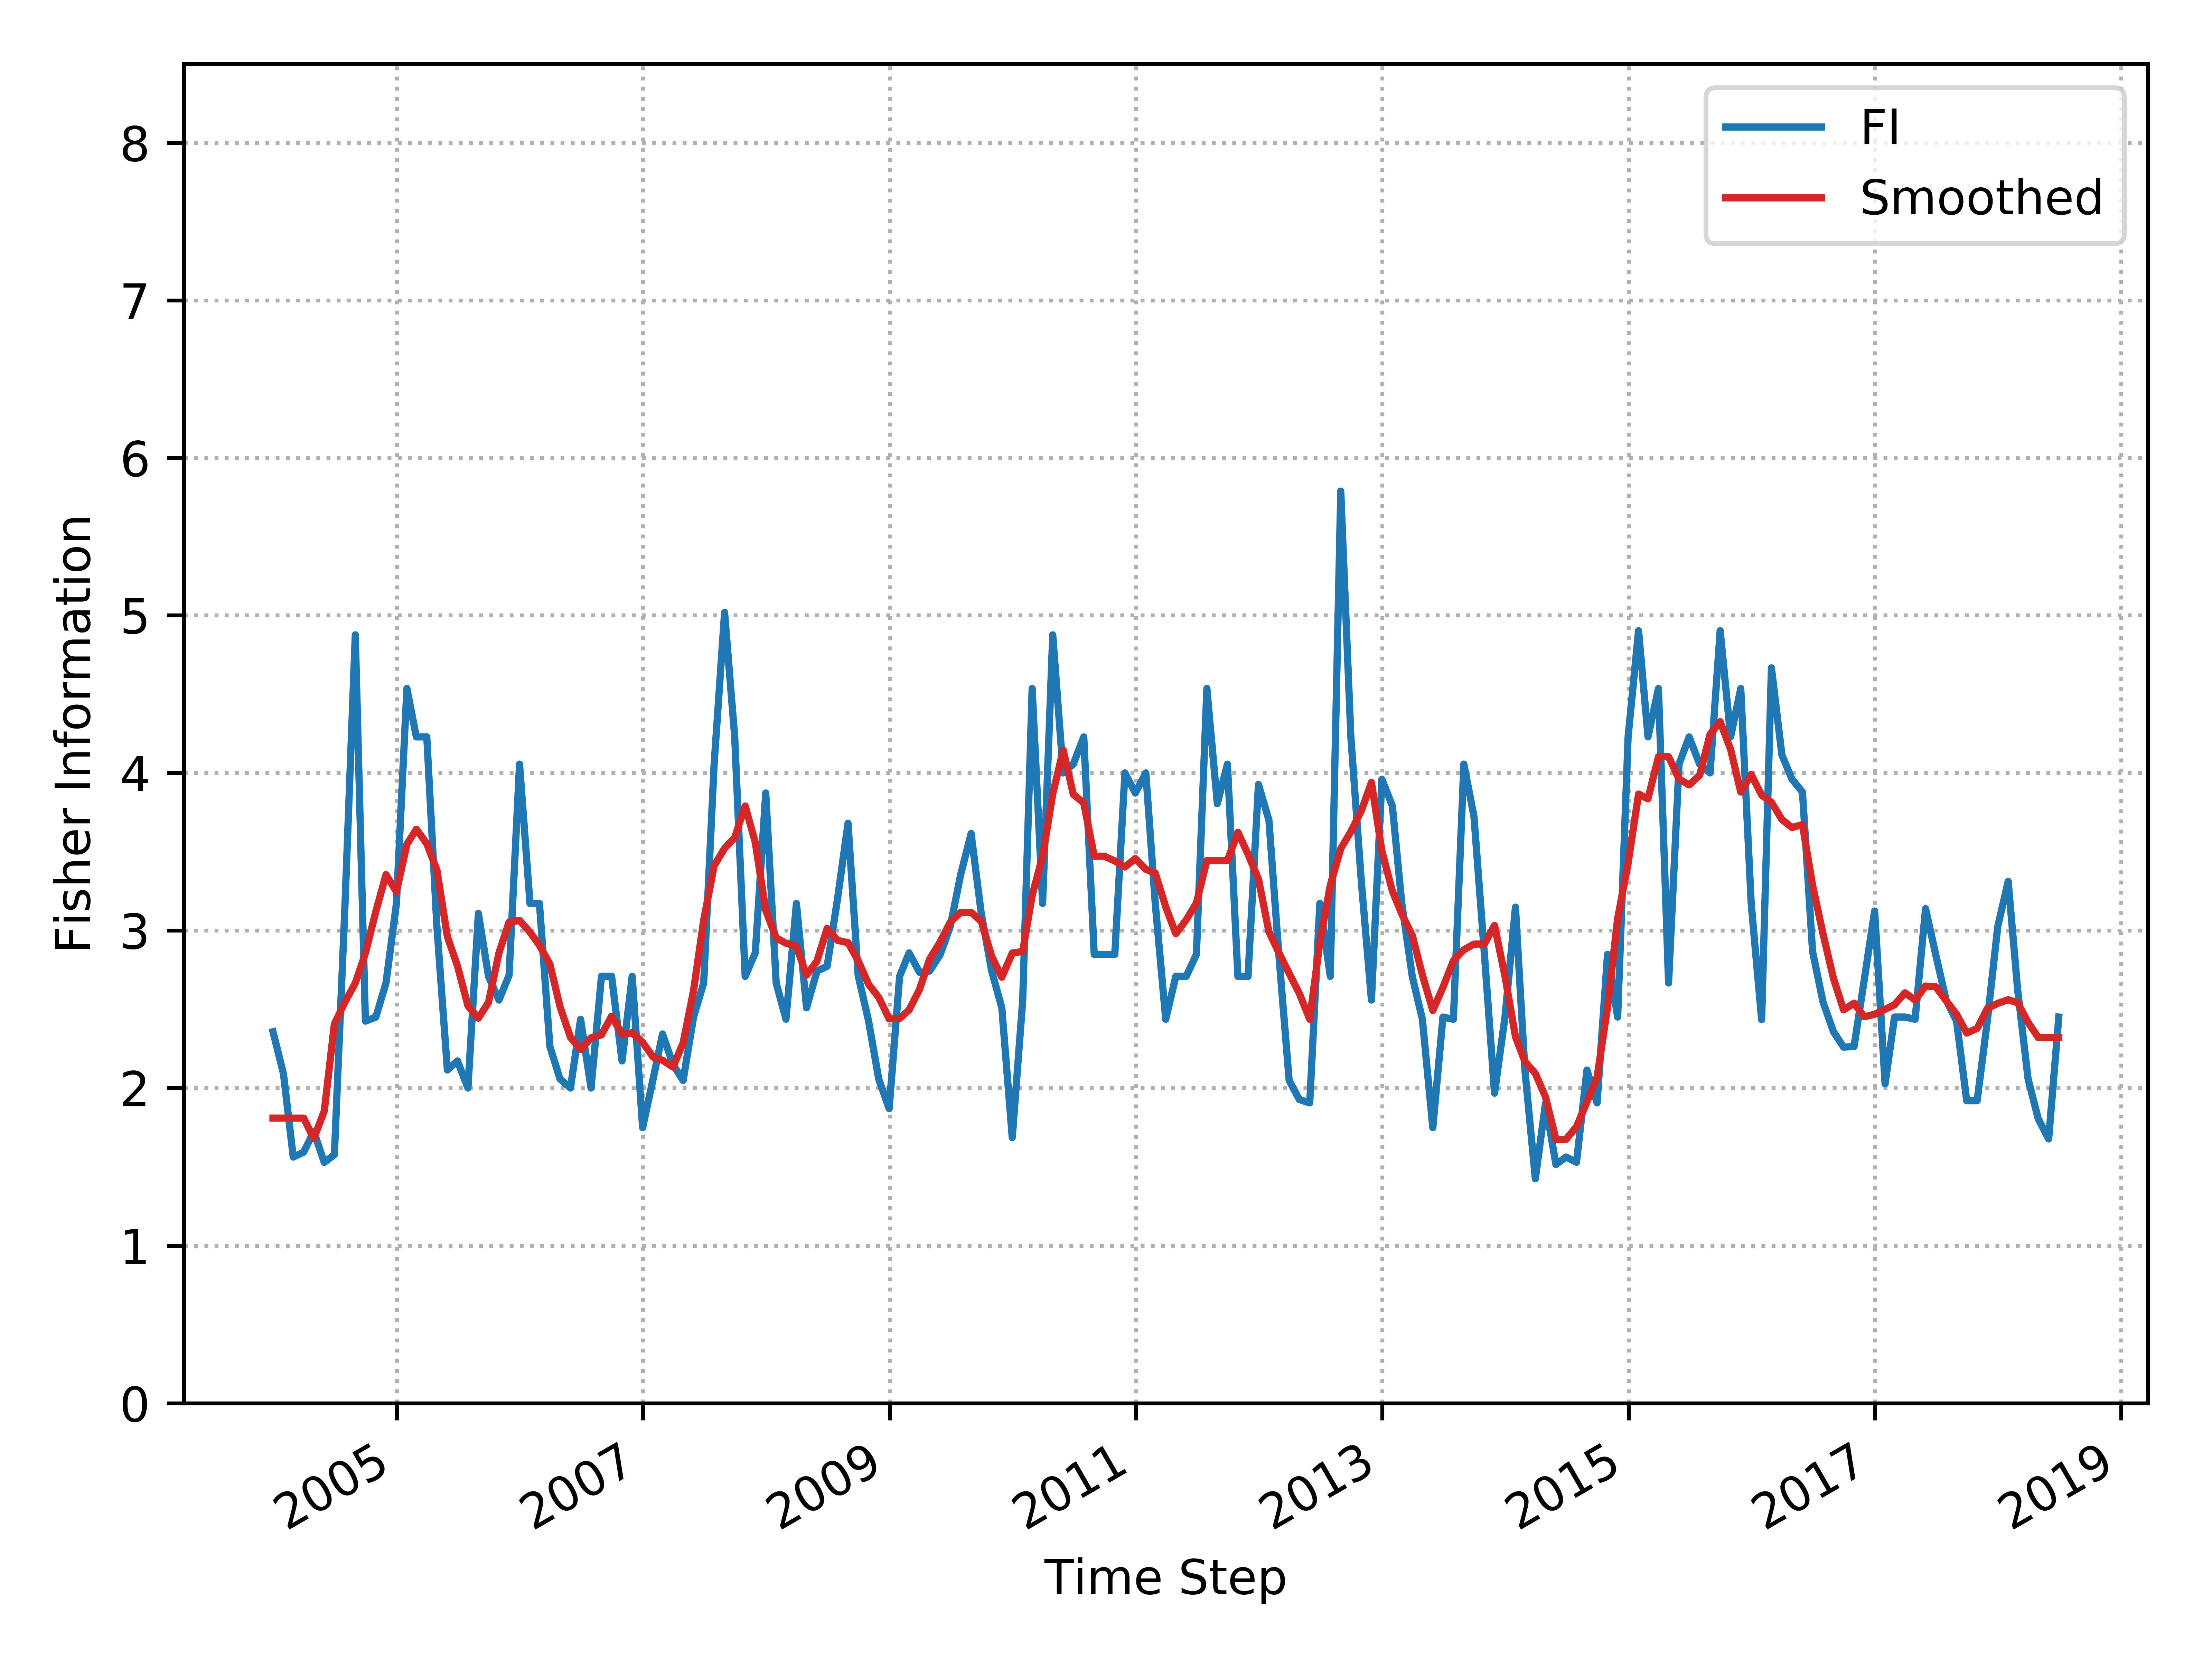

The data file committed next to this chart (first rows):
, Time_Step, FI, Smooth_FI
0, 2003-12-31, 2.357, 1.809
1, 2004-01-31, 2.091, 1.809
2, 2004-02-29, 1.562, 1.809
3, 2004-03-31, 1.593, 1.809
4, 2004-04-30, 1.724, 1.679
5, 2004-05-31, 1.528, 1.854
6, 2004-06-30, 1.577, 2.406
7, 2004-07-31, 3.139, 2.545
8, 2004-08-31, 4.876, 2.666
9, 2004-09-30, 2.425, 2.856
10, 2004-10-31, 2.451, 3.121
11, 2004-11-30, 2.667, 3.354
12, 2004-12-31, 3.172, 3.246
13, 2005-01-31, 4.536, 3.547
14, 2005-02-28, 4.229, 3.643
15, 2005-03-31, 4.229, 3.551
16, 2005-04-30, 3.024, 3.384
17, 2005-05-31, 2.114, 2.961
18, 2005-06-30, 2.172, 2.775
19, 2005-07-31, 2.0, 2.521
20, 2005-08-31, 3.109, 2.444
21, 2005-09-30, 2.709, 2.544
22, 2005-10-31, 2.558, 2.858
23, 2005-11-30, 2.716, 3.053
24, 2005-12-31, 4.056, 3.064
25, 2006-01-31, 3.172, 2.989
26, 2006-02-28, 3.172, 2.906
27, 2006-03-31, 2.263, 2.787
28, 2006-04-30, 2.058, 2.517
29, 2006-05-31, 2.0, 2.322
30, 2006-06-30, 2.437, 2.244
31, 2006-07-31, 2.0, 2.319
32, 2006-08-31, 2.709, 2.338
33, 2006-09-30, 2.709, 2.456
34, 2006-10-31, 2.172, 2.341
35, 2006-11-30, 2.709, 2.351
36, 2006-12-31, 1.748, 2.29
37, 2007-01-31, 2.058, 2.197
38, 2007-02-28, 2.343, 2.176
39, 2007-03-31, 2.151, 2.133
40, 2007-04-30, 2.048, 2.286
41, 2007-05-31, 2.451, 2.619
42, 2007-06-30, 2.667, 3.065
43, 2007-07-31, 4.056, 3.411
44, 2007-08-31, 5.019, 3.521
45, 2007-09-30, 4.229, 3.589
46, 2007-10-31, 2.708, 3.79
47, 2007-11-30, 2.858, 3.559
48, 2007-12-31, 3.873, 3.128
49, 2008-01-31, 2.667, 2.952
50, 2008-02-29, 2.437, 2.919
51, 2008-03-31, 3.172, 2.9
52, 2008-04-30, 2.509, 2.717
53, 2008-05-31, 2.742, 2.806
54, 2008-06-30, 2.773, 3.013
55, 2008-07-31, 3.203, 2.937
56, 2008-08-31, 3.681, 2.923
57, 2008-09-30, 2.715, 2.809
58, 2008-10-31, 2.425, 2.658
59, 2008-11-30, 2.058, 2.576
... 115 more rows
